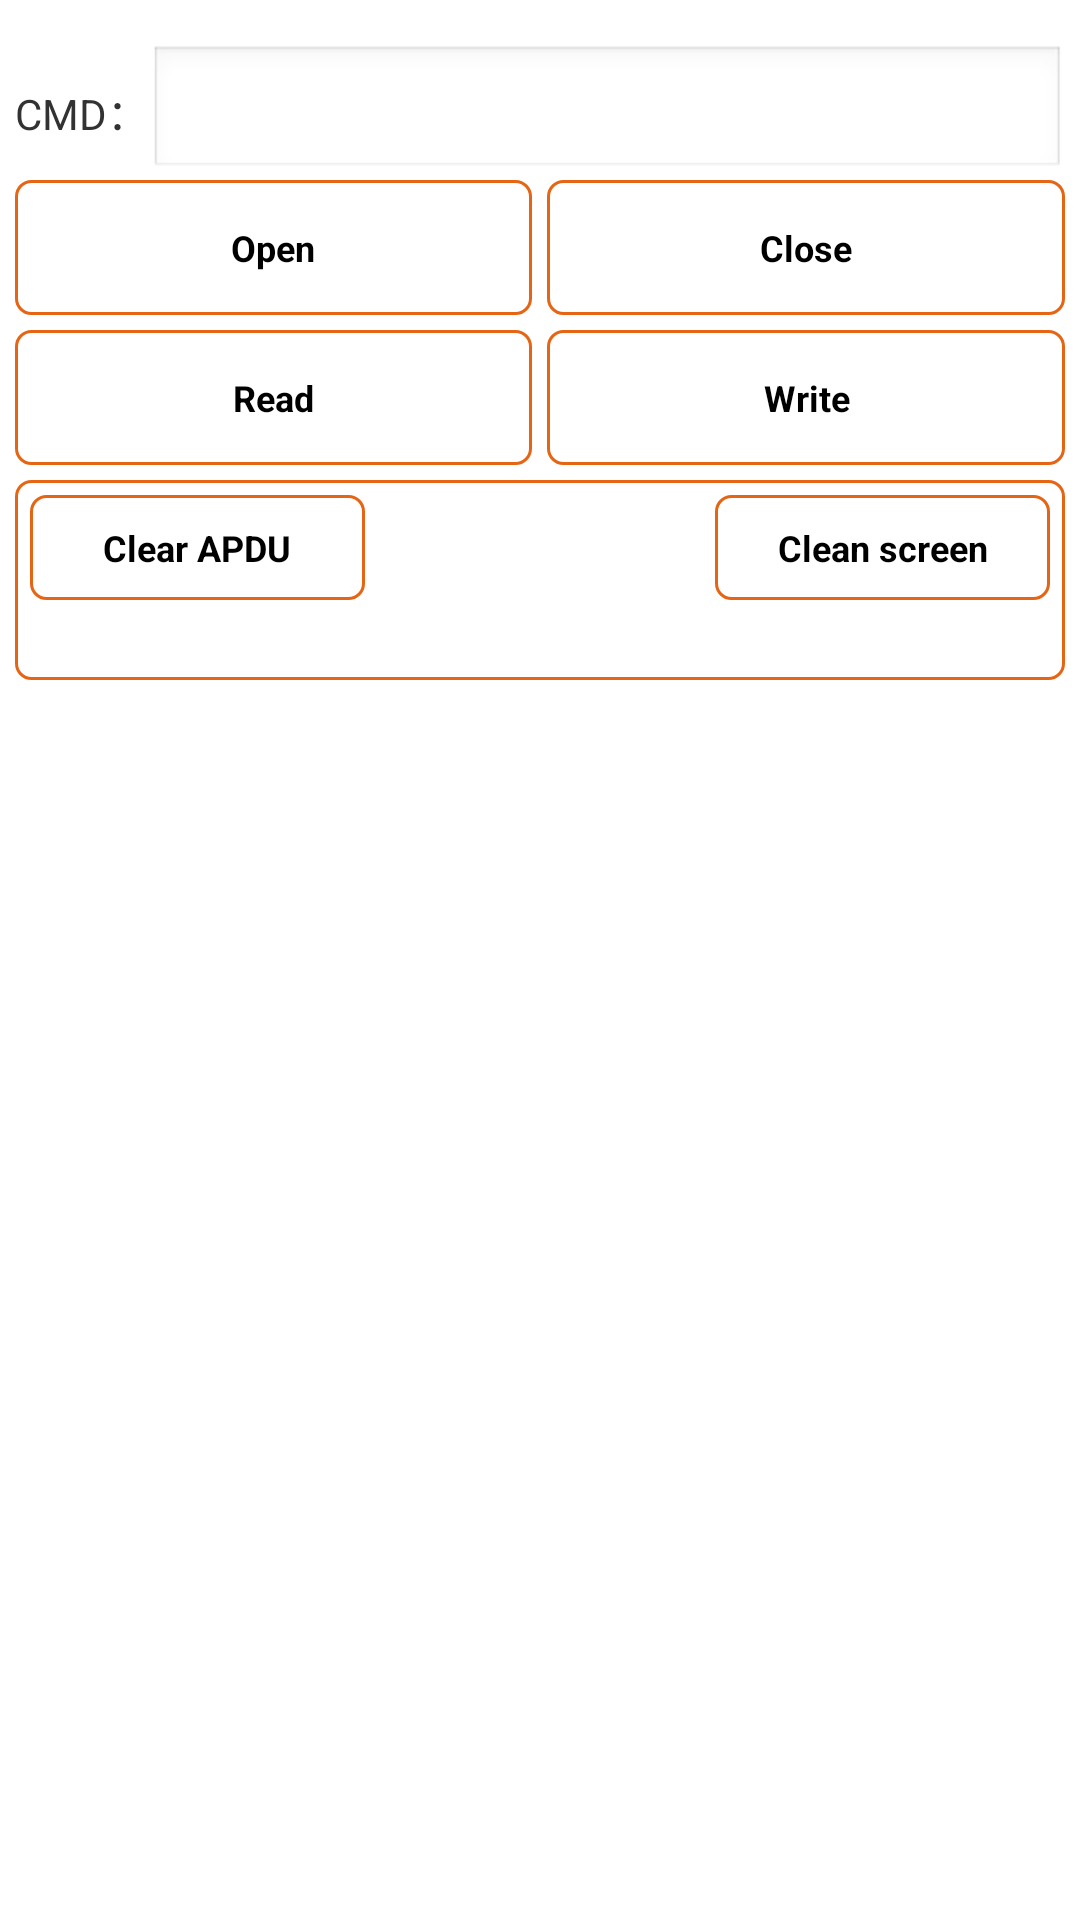

Produce the Android XML layout that renders to this screen, including the resource entries it uses.
<!-- AndroidManifest.xml: application theme AppTheme -->
<!-- res/layout/activity_serialport.xml -->
<?xml version="1.0" encoding="utf-8"?>

<LinearLayout xmlns:android="http://schemas.android.com/apk/res/android"
    android:layout_width="match_parent"
    android:layout_height="match_parent"
    android:orientation="vertical"
    android:padding="5dp">

    <ScrollView
        android:id="@+id/scrollView"
        android:layout_width="match_parent"
        android:layout_height="wrap_content">

        <LinearLayout
            android:layout_width="match_parent"
            android:layout_height="wrap_content"
            android:orientation="vertical">

            <LinearLayout
                android:layout_width="match_parent"
                android:layout_height="wrap_content"
                android:layout_marginTop="10dp"
                android:gravity="center"
                android:orientation="horizontal"
                android:visibility="visible">

                <TextView
                    android:layout_width="wrap_content"
                    android:layout_height="wrap_content"
                    android:text="CMD：" />

                <EditText
                    android:id="@+id/editText_cmd"
                    android:layout_width="match_parent"
                    android:layout_height="45dp" />
            </LinearLayout>

            <LinearLayout
                android:layout_width="match_parent"
                android:layout_height="wrap_content"
                android:orientation="horizontal">

                <Button
                    android:id="@+id/btnOpen"
                    style="@style/button_style"
                    android:layout_width="0dp"
                    android:layout_height="45dp"
                    android:layout_weight="1"
                    android:background="@drawable/bg_round"
                    android:onClick="onClick"
                    android:text="Open" />

                <Button
                    android:id="@+id/btnClose"
                    style="@style/button_style"
                    android:layout_width="0dp"
                    android:layout_height="45dp"
                    android:layout_marginLeft="5dp"
                    android:layout_weight="1"
                    android:background="@drawable/bg_round"
                    android:onClick="onClick"
                    android:text="Close" />
            </LinearLayout>

            <LinearLayout
                android:layout_width="match_parent"
                android:layout_height="wrap_content"
                android:layout_marginTop="5dp"
                android:orientation="horizontal">

                <Button
                    android:id="@+id/btnRead"
                    style="@style/button_style"
                    android:layout_width="0dp"
                    android:layout_height="45dp"
                    android:layout_weight="1"
                    android:background="@drawable/bg_round"
                    android:onClick="onClick"
                    android:text="Read" />

                <Button
                    android:id="@+id/btnWrite"
                    style="@style/button_style"
                    android:layout_width="0dp"
                    android:layout_height="45dp"
                    android:layout_marginLeft="5dp"
                    android:layout_weight="1"
                    android:background="@drawable/bg_round"
                    android:onClick="onClick"
                    android:text="Write" />
            </LinearLayout>

            <LinearLayout
                android:layout_width="match_parent"
                android:layout_height="wrap_content"
                android:layout_marginTop="5dp"
                android:orientation="horizontal"
                android:visibility="gone">

                <Button
                    android:id="@+id/btnClearInputBuffer"
                    style="@style/button_style"
                    android:layout_width="0dp"
                    android:layout_height="45dp"
                    android:layout_weight="1"
                    android:background="@drawable/bg_round"
                    android:onClick="onClick"
                    android:text="Clear InputBuffer" />

                <Button
                    android:id="@+id/btnIsBufferIsEmpty"
                    style="@style/button_style"
                    android:layout_width="0dp"
                    android:layout_height="45dp"
                    android:layout_marginLeft="5dp"
                    android:layout_weight="1"
                    android:background="@drawable/bg_round"
                    android:onClick="onClick"
                    android:text="Is Buffer IsEmpty" />
            </LinearLayout>

            <include layout="@layout/layout_output" />
        </LinearLayout>

    </ScrollView>

</LinearLayout>
<!-- res/layout/layout_output.xml (included above) -->
<?xml version="1.0" encoding="utf-8"?>

<LinearLayout xmlns:android="http://schemas.android.com/apk/res/android"
    android:layout_width="match_parent"
    android:layout_height="match_parent"
    android:layout_marginTop="5dp"
    android:layout_marginBottom="5dp"
    android:background="@drawable/bg_round"
    android:orientation="vertical"
    android:paddingLeft="5dp"
    android:paddingRight="5dp">

    <LinearLayout
        android:layout_width="match_parent"
        android:layout_height="35dp"
        android:layout_marginTop="5dp"
        android:orientation="horizontal">

        <Button
            android:id="@+id/btn_clearAPDU"
            style="@style/button_style"
            android:layout_width="0dp"
            android:layout_height="match_parent"
            android:layout_weight="1"
            android:background="@drawable/bg_round"
            android:gravity="center"
            android:onClick="onClick"
            android:text="Clear APDU"
            android:visibility="visible" />

        <Button
            style="@style/button_style"
            android:layout_width="0dp"
            android:layout_height="match_parent"
            android:layout_weight="1"
            android:background="@drawable/bg_round"
            android:gravity="center"
            android:onClick="onClick"
            android:text="Clear Edit"
            android:visibility="invisible" />

        <Button
            android:id="@+id/btn_clearpage"
            style="@style/button_style"
            android:layout_width="0dp"
            android:layout_height="match_parent"
            android:layout_marginLeft="5dp"
            android:layout_weight="1"
            android:background="@drawable/bg_round"
            android:gravity="center"
            android:onClick="onClick"
            android:text="Clean screen" />
    </LinearLayout>

    <ScrollView
        android:id="@+id/scrollView_output"
        android:layout_width="match_parent"
        android:layout_height="match_parent"
        android:paddingTop="5dp">

        <TextView
            android:id="@+id/tvOutput"
            android:layout_width="wrap_content"
            android:layout_height="wrap_content"
            android:textIsSelectable="false"
            android:textSize="16sp" />

    </ScrollView>
</LinearLayout>
<!-- resources referenced by this layout -->
<resources>
  <!-- drawable bg_round (drawable) -->
  <?xml version="1.0" encoding="utf-8"?>
  
  <shape xmlns:android="http://schemas.android.com/apk/res/android"
      android:shape="rectangle" >
  
      <corners android:radius="5dp" />
  
      <stroke android:width="1dp" android:color="#E56514"></stroke>
  
  </shape>
  <style name="button_style">
          <item name="android:textSize">12sp</item>
          <item name="android:textStyle">bold</item>
      </style>
  <style name="AppTheme" parent="AppBaseTheme">
          
      </style>
  <style name="AppBaseTheme" parent="android:Theme.Light">
          
      </style>
</resources>
